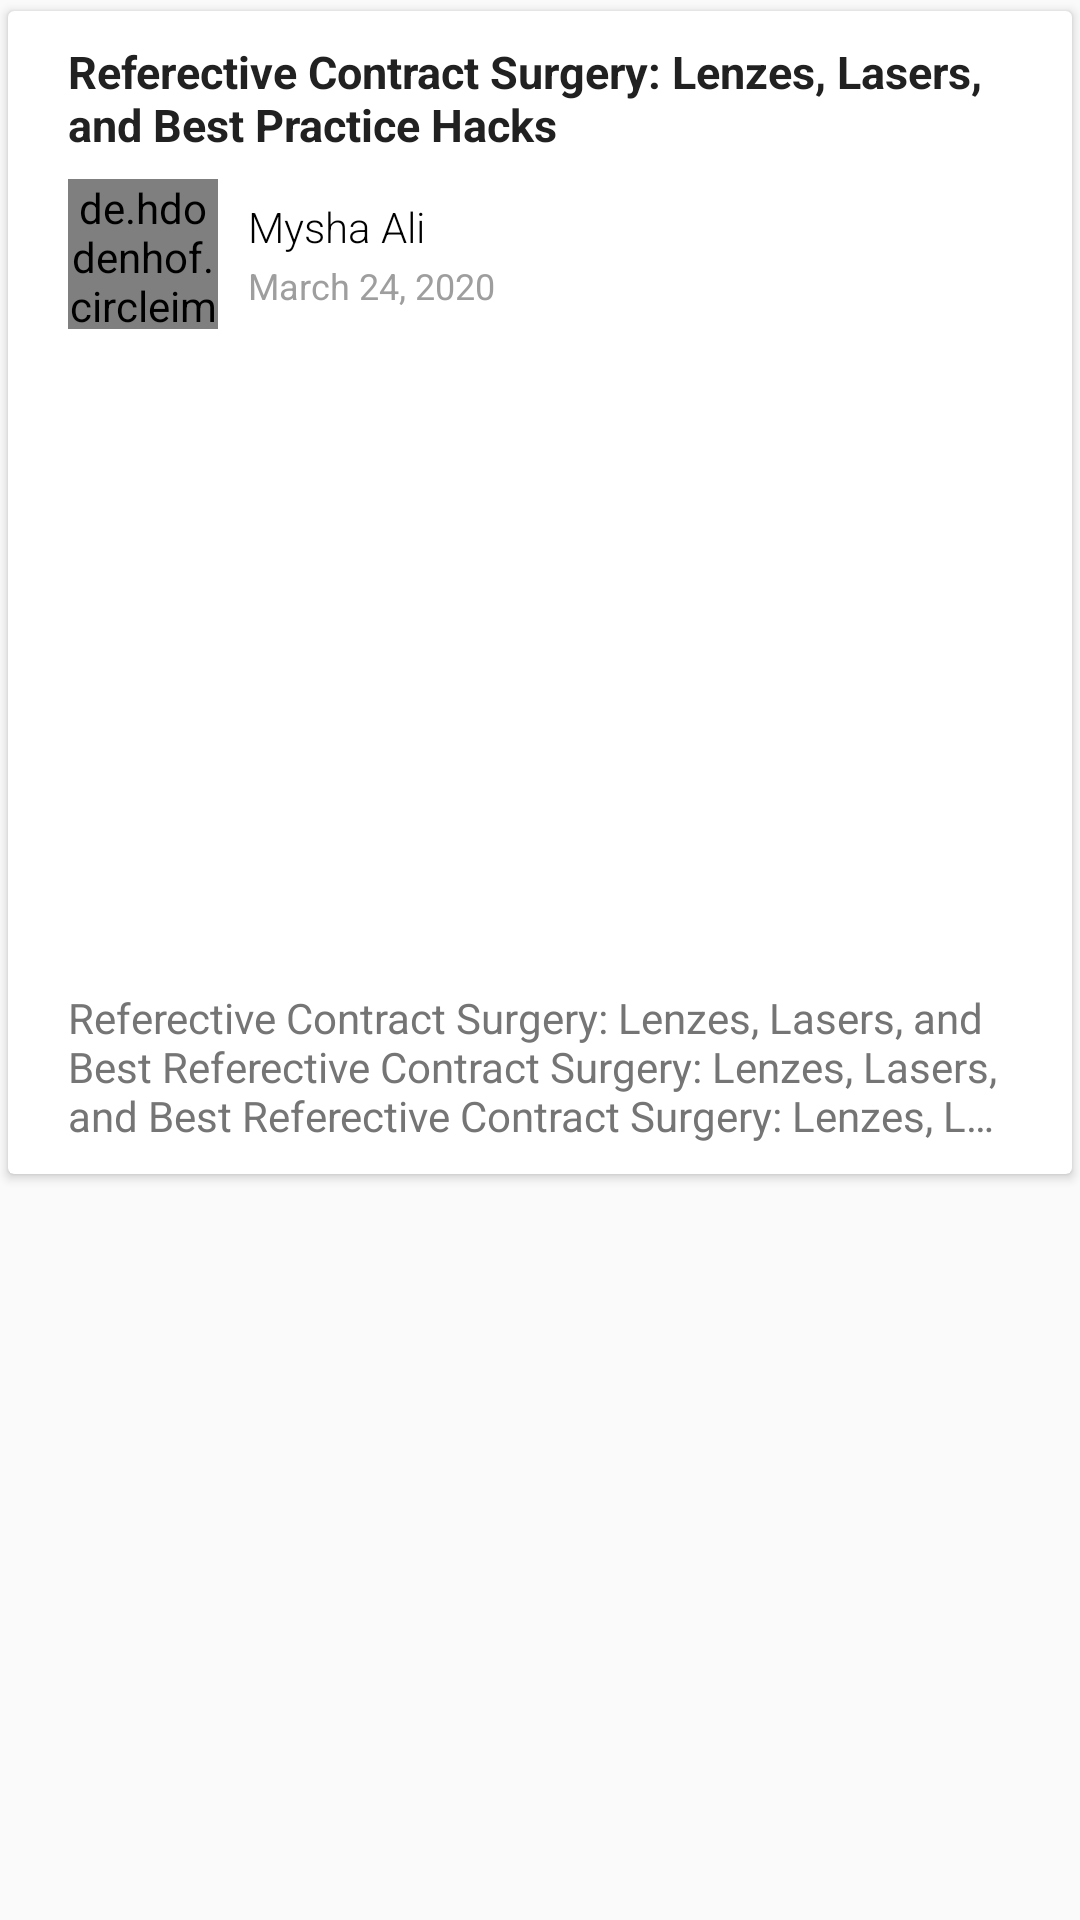

Android layout source for this screen:
<!-- AndroidManifest.xml: application theme AppTheme -->
<!-- res/layout/news_layout.xml -->
<?xml version="1.0" encoding="utf-8"?>
<LinearLayout xmlns:android="http://schemas.android.com/apk/res/android"
    android:layout_width="match_parent"
    android:layout_height="wrap_content"
    xmlns:app="http://schemas.android.com/apk/res-auto"
    android:orientation="vertical"
    android:layout_marginLeft="5dp"
    android:layout_marginRight="5dp"
    >
    <androidx.cardview.widget.CardView
        android:id="@+id/postCard"
        android:layout_width="match_parent"
        android:layout_height="wrap_content"
        app:cardBackgroundColor="@color/white"
        app:cardElevation="2dp"
        app:cardUseCompatPadding="true"
        >
        <LinearLayout
            android:layout_width="match_parent"
            android:layout_height="match_parent"
            android:orientation="vertical"
            android:paddingLeft="20dp"
            android:paddingRight="20dp"
            android:paddingTop="10dp"

            >
            <TextView
                android:id="@+id/postTitle"
                android:layout_width="wrap_content"
                android:layout_height="wrap_content"
                android:text="Referective Contract Surgery: Lenzes, Lasers, and Best Practice Hacks"
                android:textStyle="bold"
                android:textSize="15dp"
                android:textColor="@color/titleColor"
                android:layout_marginBottom="8dp"
                />

            <LinearLayout
                android:layout_width="match_parent"
                android:layout_height="wrap_content"
                android:orientation="horizontal"
                android:layout_marginBottom="10dp"
                >
                <de.hdodenhof.circleimageview.CircleImageView
                    android:id="@+id/senderPic"
                    android:layout_width="50dp"
                    android:layout_height="50dp"
                    android:src="@drawable/download"
                    />
                <LinearLayout
                    android:layout_width="wrap_content"
                    android:layout_height="wrap_content"
                    android:orientation="vertical"
                    android:layout_marginStart="10dp"
                    android:layout_gravity="center"
                    >

                    <TextView
                        android:id="@+id/name"
                        android:layout_width="wrap_content"
                        android:layout_height="wrap_content"
                        android:fontFamily="sans-serif-light"
                        android:text="Mysha Ali"
                        android:textAppearance="@style/TextAppearance.AppCompat.Small"
                        android:textColor="#000000" />

                    <TextView
                        android:id="@+id/postDate"
                        android:layout_width="wrap_content"
                        android:layout_height="wrap_content"
                        android:text="March 24, 2020"
                        android:textColor="@color/dateColor"
                        android:textAppearance="@style/TextAppearance.AppCompat.Caption"
                        android:layout_marginTop="2dp"

                        />

                    
                </LinearLayout>

            </LinearLayout>

            <ImageView
                android:id="@+id/postimage"
                android:layout_width="match_parent"
                android:layout_height="200dp"
                android:src="@drawable/download"
                android:scaleType="fitXY"
                android:layout_marginBottom="10dp"

                />

            <TextView
                android:id="@+id/postDiscription"
                android:layout_width="wrap_content"
                android:layout_height="wrap_content"
                android:text="Referective Contract Surgery: Lenzes, Lasers, and Best Referective Contract Surgery: Lenzes, Lasers, and Best Referective Contract Surgery: Lenzes, Lasers, and Best"
                android:textAppearance="@style/TextAppearance.AppCompat.Small"
                android:textColor="@color/descriptionColor"
                android:maxLines="3"
                android:ellipsize="end"
                android:layout_marginBottom="10dp"
                />
         
        </LinearLayout>

    </androidx.cardview.widget.CardView>

</LinearLayout>
<!-- resources referenced by this layout -->
<resources>
  <color name="dateColor">#9e9e9e</color>
  <color name="descriptionColor">#757575</color>
  <color name="titleColor">#212121</color>
  <color name="white">#ffffff</color>
  <style name="AppTheme" parent="Theme.AppCompat.Light.DarkActionBar">
          
          <item name="colorPrimary">@color/colorPrimary</item>
          <item name="colorPrimaryDark">@color/colorPrimaryDark</item>
          <item name="colorAccent">@color/colorAccent</item>
      </style>
  <color name="colorPrimary">#015291</color>
  <color name="colorPrimaryDark">#024071</color>
  <color name="colorAccent">#015291</color>
</resources>
